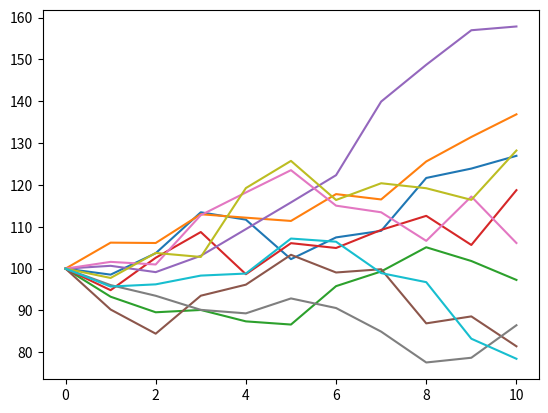

Write Python code to recreate this figure.
import math

# install numpy first by running: pip3 install numpy
import numpy as np

# install matplotlib first by running: pip3 install matplotlib
import matplotlib.pyplot as plt

print('Milstein Discretization - Simulation - Stochastic Differential Equation')

def milstein_simulation(numberOfTrajectories, numberOfSteps):
    # Number of trajectories by series
    # Number of step to simulate

    # Initial Parameters
    x0 = 100 # precio inicial
    a = 0.05 # tasa de apreciación (para el periodo)
    b = 0.20 # volatilidad (peso del movimiento browniano)

    # ∆t
    dT = 1 / numberOfSteps
    sqrtDT = math.sqrt(dT)

    #print(f'∆t = {dT}')
    #print(f'√∆t = {math.sqrt(dT)}')

    # Computation of the Gaussian Variables
    # multiply the scalar sqrt(∆t) by a matrix of randomly generated elements using a normal (gaussian) distribution
    # brownian motion requires a _variance_ of ∆t for the set.
    # multiplying a normal matrix by a scalar will make the std.dev. (µ) equal the scalar,
    # so we multiply by √∆t to obtain the variance
    dW = math.sqrt(dT) * np.random.normal(size=(numberOfTrajectories, numberOfSteps+1))
    # print(dW)

    # Initialize the trajectories matrix
    # this creates a matrix of zeroes of shape:
    # - rows: numberOfTrajectories
    # - cols: numberOfSteps + 1
    trajectories = np.zeros((numberOfTrajectories, numberOfSteps+1))

    # set the first element of all trajectories to equal x0
    # the value of x0 is our initial value for all trajectories
    for traj in trajectories:
        traj[0] = x0

    # Loop and simulate all steps
    for i in range(numberOfTrajectories):
        for t in range(numberOfSteps):
            factor = 1 + (a * dT) + (b * dW[i][t]) + ((1/2) * (b**2) * ((dW[i][t]**2) - dT))
            trajectories[i][t+1] = trajectories[i][t] * factor

    # print(trajectories)

    for traj in trajectories:
        plt.plot(traj)

    plt.show()

milstein_simulation(10, 10)
